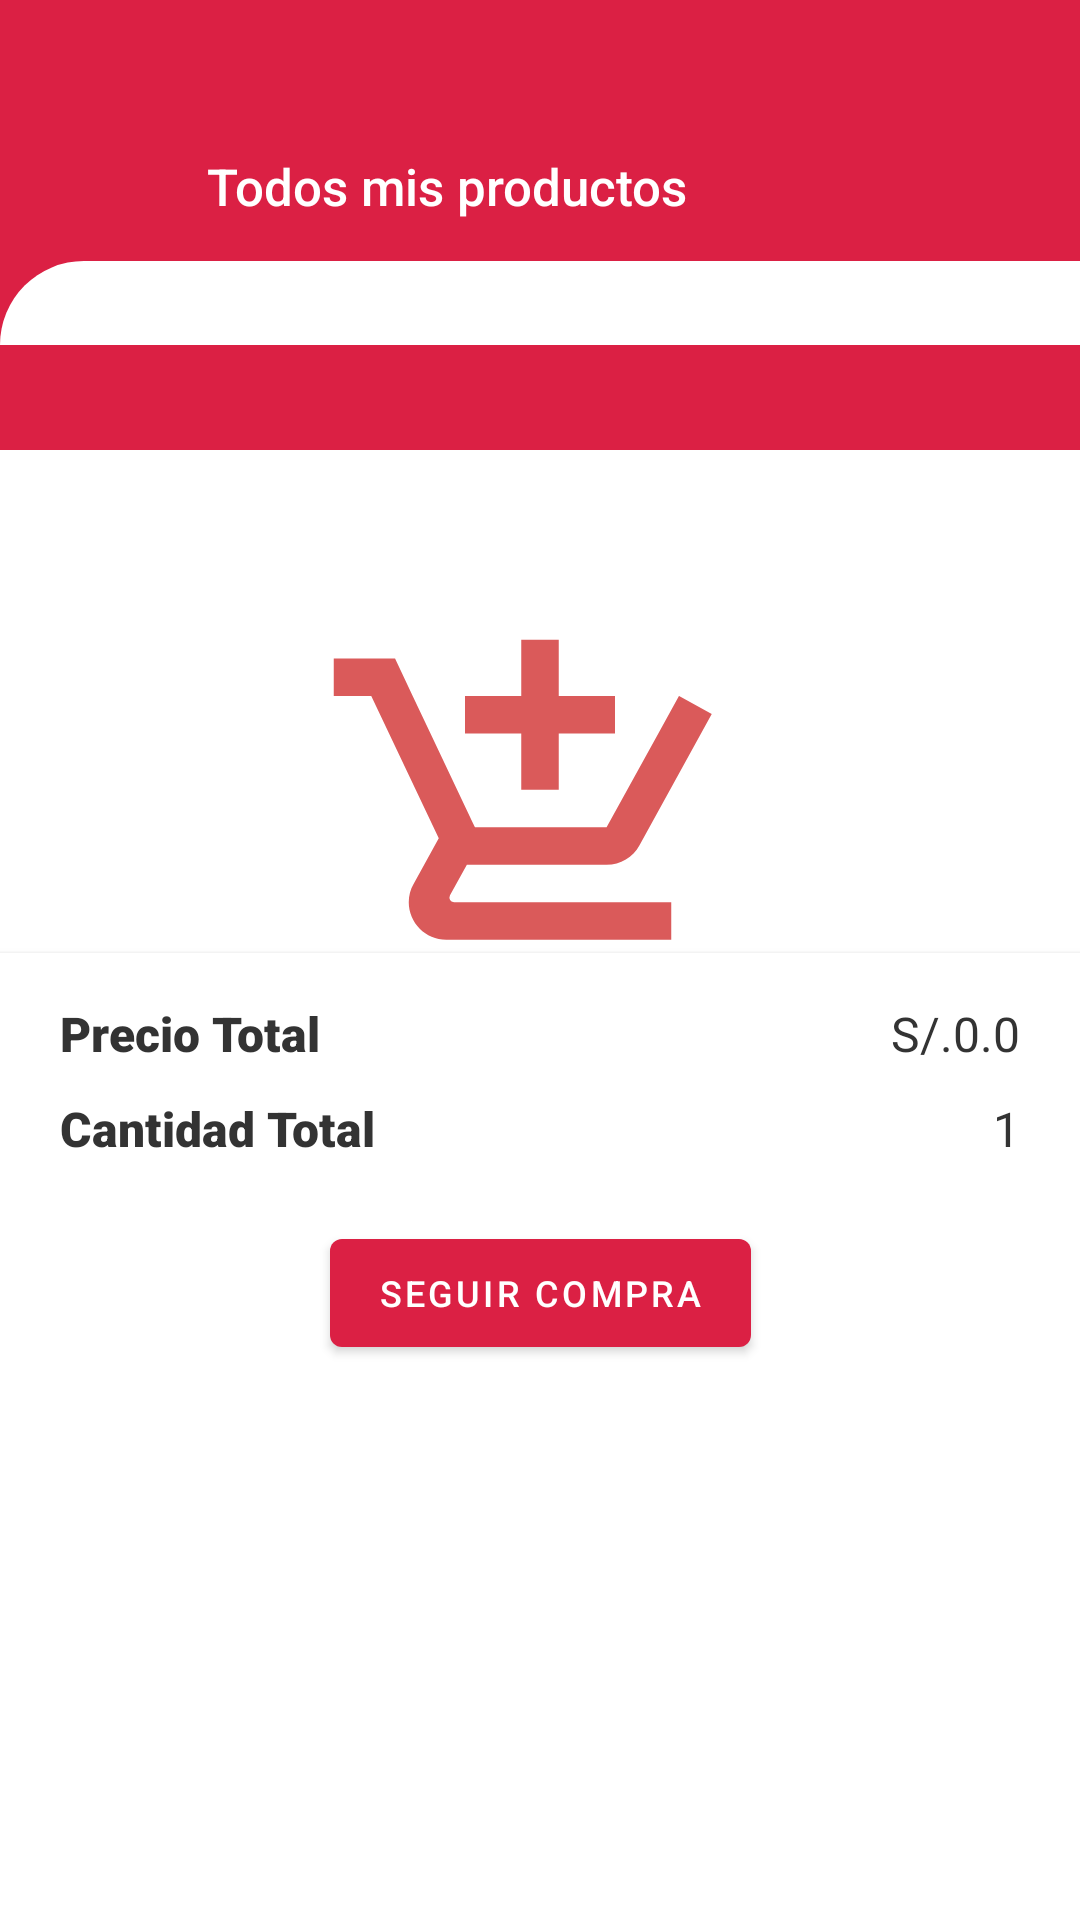

This screen was rendered from an Android layout file. Write that file and the resources it references.
<!-- AndroidManifest.xml: application theme Theme.Minigonzaapp -->
<!-- res/layout/fragment_pedido.xml -->
<?xml version="1.0" encoding="utf-8"?>
<androidx.core.widget.NestedScrollView xmlns:android="http://schemas.android.com/apk/res/android"
    xmlns:tools="http://schemas.android.com/tools"
    android:layout_width="match_parent"
    android:layout_height="match_parent"
    xmlns:app="http://schemas.android.com/apk/res-auto"
    tools:context=".ui.PedidoFragments.PedidoFragment">

    <androidx.constraintlayout.widget.ConstraintLayout
        android:layout_width="match_parent"
        android:layout_height="match_parent">


        <FrameLayout
            android:layout_width="match_parent"
            android:layout_height="150dp"
            app:layout_constraintTop_toTopOf="parent"
            app:layout_constraintEnd_toEndOf="parent"
            app:layout_constraintStart_toStartOf="parent"
            android:background="@color/principal"
            >

            <LinearLayout
                android:layout_width="match_parent"
                android:layout_height="wrap_content"
                android:orientation="horizontal"
                android:layout_marginBottom="24dp"
                android:layout_gravity="center|start"
                android:layout_marginHorizontal="24dp">

                <ImageView
                    android:layout_width="45dp"
                    android:layout_height="45dp"
                    android:src="@drawable/ic_outline_shopping_cart_24"
                    android:layout_gravity="center_vertical"
                    />

                <TextView
                    android:layout_width="wrap_content"
                    android:layout_height="wrap_content"
                    android:text="Todos mis productos"
                    android:fontFamily="sans-serif-medium"
                    android:textSize="17sp"
                    android:textColor="@color/white"
                    android:layout_gravity="bottom|end"
                    />


            </LinearLayout>

        </FrameLayout>

        <androidx.constraintlayout.widget.Guideline
            android:id="@+id/guideline4"
            android:layout_width="wrap_content"
            android:layout_height="wrap_content"
            android:orientation="horizontal"
            app:layout_constraintGuide_begin="87dp" />

        

        

        <LinearLayout
            android:id="@+id/notpedido"
            android:layout_width="match_parent"
            android:layout_height="wrap_content"
            android:orientation="vertical"
            app:layout_constraintTop_toBottomOf="@id/guideline4"
            app:layout_constraintBottom_toBottomOf="parent"
            >

            <ImageView
                android:layout_width="150dp"
                android:layout_height="150dp"
                android:src="@drawable/car_red"
                android:layout_gravity="center"
                android:layout_marginTop="120dp"
                />

            <TextView
                android:layout_width="190dp"
                android:layout_height="wrap_content"
                android:text="Aun no tiene productos en su carrito"
                android:lines="2"
                android:layout_gravity="center"
                android:gravity="center"
                android:textSize="15sp"
                android:textStyle="bold"
                />

            <com.google.android.material.button.MaterialButton
                android:id="@+id/ir_compra"
                android:layout_width="wrap_content"
                android:layout_height="wrap_content"
                android:layout_gravity="center"
                android:text="Ir a comprar"
                android:textSize="12sp"
                android:layout_marginTop="16dp"
                android:backgroundTint="@color/opcional"
                />

        </LinearLayout>

        <androidx.recyclerview.widget.RecyclerView
            android:id="@+id/rvpedido"
            android:layout_width="match_parent"
            android:layout_height="wrap_content"
            android:paddingTop="28dp"
            android:paddingStart="20dp"
            app:layout_constraintTop_toBottomOf="@id/guideline4"
            android:background="@drawable/pedido_radius"
            tools:listitem="@layout/item_pedido"
            tools:itemCount="3"
            />
        <com.google.android.material.card.MaterialCardView
            android:id="@+id/ped_card"
            android:layout_width="match_parent"
            android:layout_height="wrap_content"
            android:elevation="4dp"
            app:cardElevation="2dp"
            app:cardCornerRadius="0dp"
            app:layout_constraintBottom_toBottomOf="parent"
            app:layout_constraintVertical_bias="1"
            android:backgroundTint="@color/white"
            android:layout_marginTop="28dp"
            app:layout_constraintTop_toBottomOf="@id/rvpedido"
            >

            <androidx.constraintlayout.widget.ConstraintLayout
                android:layout_width="match_parent"
                android:layout_height="match_parent"
                android:padding="4dp"
                >

                <TextView
                    android:layout_width="wrap_content"
                    android:layout_height="wrap_content"
                    android:text="Cantidad Total"
                    app:layout_constraintStart_toStartOf="parent"
                    android:textSize="16sp"
                    android:fontFamily="sans-serif-black"
                    app:layout_constraintTop_toBottomOf="@id/ped_texttotal"
                    android:layout_marginTop="10dp"
                    android:layout_marginStart="16dp"
                    android:textColor="@color/item"
                    />

                <TextView
                    android:id="@+id/ped_cantidad"
                    android:layout_width="wrap_content"
                    android:layout_height="wrap_content"
                    android:text="1"
                    app:layout_constraintEnd_toEndOf="parent"
                    android:textColor="@color/item"
                    android:textSize="16sp"
                    app:layout_constraintTop_toBottomOf="@id/ped_total"
                    android:layout_marginTop="10dp"
                    android:layout_marginEnd="16dp"
                    />

                <TextView
                    android:id="@+id/ped_texttotal"
                    android:layout_width="wrap_content"
                    android:layout_height="wrap_content"
                    android:text="Precio Total"
                    android:textSize="16sp"
                    app:layout_constraintStart_toStartOf="parent"
                    android:fontFamily="sans-serif-black"
                    app:layout_constraintTop_toTopOf="parent"
                    android:layout_marginTop="12dp"
                    android:layout_marginStart="16dp"
                    android:textColor="@color/item"
                    />

                <TextView
                    android:id="@+id/ped_total"
                    android:layout_width="wrap_content"
                    android:layout_height="wrap_content"
                    android:text="S/.0.0"
                    app:layout_constraintEnd_toEndOf="parent"
                    android:textSize="16sp"
                    android:textColor="@color/item"
                    app:layout_constraintTop_toTopOf="parent"
                    android:layout_marginTop="12dp"
                    android:layout_marginEnd="16dp"
                    />



                <com.google.android.material.button.MaterialButton
                    android:id="@+id/btnseguircomprar"
                    android:layout_width="wrap_content"
                    android:layout_height="wrap_content"
                    android:text="Seguir Compra"
                    app:layout_constraintTop_toBottomOf="@id/ped_cantidad"
                    app:layout_constraintBottom_toBottomOf="parent"
                    app:layout_constraintStart_toStartOf="parent"
                    app:layout_constraintEnd_toEndOf="parent"
                    android:layout_marginTop="20dp"
                    app:cornerRadius="4dp"
                    android:textSize="12sp"
                    />

            </androidx.constraintlayout.widget.ConstraintLayout>

        </com.google.android.material.card.MaterialCardView>
    </androidx.constraintlayout.widget.ConstraintLayout>
</androidx.core.widget.NestedScrollView>
<!-- res/layout/item_pedido.xml (included above) -->
<?xml version="1.0" encoding="utf-8"?>
<com.google.android.material.card.MaterialCardView xmlns:android="http://schemas.android.com/apk/res/android"
    android:layout_width="match_parent"
    android:layout_height="wrap_content"
    xmlns:app="http://schemas.android.com/apk/res-auto"
    android:elevation="0dp"
    app:cardElevation="0dp"
    >


    <androidx.constraintlayout.widget.ConstraintLayout
        android:layout_width="match_parent"
        android:layout_height="wrap_content"
        android:padding="10dp">

        <ImageView
            android:id="@+id/dt_img"
            android:layout_width="80dp"
            android:layout_height="90dp"
            app:layout_constraintStart_toStartOf="parent"
            app:layout_constraintTop_toTopOf="parent"
            android:scaleType="centerCrop"
            />

        <TextView
            android:id="@+id/dt_nombre"
            android:layout_width="0dp"
            android:layout_height="match_parent"
            android:layout_marginStart="10dp"
            android:fontFamily="sans-serif-black"
            android:text="Nombre de producto"
            android:textSize="16sp"
            app:layout_constraintBottom_toTopOf="@id/dt_btn"
            app:layout_constraintEnd_toEndOf="parent"
            app:layout_constraintHorizontal_bias="0.5"
            app:layout_constraintStart_toEndOf="@id/dt_img"
            app:layout_constraintTop_toTopOf="parent" />

        <TextView
            android:id="@+id/dt_precio"
            android:layout_width="wrap_content"
            android:layout_height="match_parent"
            android:layout_marginStart="10dp"
            android:text="S/. 99.99"
            android:textStyle="bold"
            android:textColor="@color/tercero"
            app:layout_constraintBottom_toBottomOf="parent"
            app:layout_constraintStart_toEndOf="@id/dt_img"
            app:layout_constraintTop_toBottomOf="@+id/dt_nombre" />

        <com.google.android.material.button.MaterialButton
            android:id="@+id/dt_btn"
            android:layout_width="wrap_content"
            android:layout_height="wrap_content"
            android:backgroundTint="@color/tercero"
            android:contentDescription="@string/app_name"
            android:minWidth="48dp"
            android:minHeight="48dp"
            app:icon="@drawable/ic_baseline_delete_outline_24"
            app:iconPadding="0dp"
            app:layout_constraintBottom_toBottomOf="parent"
            app:layout_constraintEnd_toEndOf="parent" />

    </androidx.constraintlayout.widget.ConstraintLayout>


</com.google.android.material.card.MaterialCardView>
<!-- resources referenced by this layout -->
<resources>
  <color name="item">#333</color>
  <color name="opcional">#565656</color>
  <color name="principal">#db2044</color>
  <color name="tercero">#DC5B5B</color>
  <color name="white">#FFFFFFFF</color>
  <!-- drawable car_red (drawable) -->
  <vector android:height="24dp" android:tint="#DA5A5A"
      android:viewportHeight="24" android:viewportWidth="24"
      android:width="24dp" xmlns:android="http://schemas.android.com/apk/res/android">
      <path android:fillColor="@android:color/white" android:pathData="M11,9h2L13,6h3L16,4h-3L13,1h-2v3L8,4v2h3v3zM7,18c-1.1,0 -1.99,0.9 -1.99,2S5.9,22 7,22s2,-0.9 2,-2 -0.9,-2 -2,-2zM17,18c-1.1,0 -1.99,0.9 -1.99,2s0.89,2 1.99,2 2,-0.9 2,-2 -0.9,-2 -2,-2zM7.17,14.75l0.03,-0.12 0.9,-1.63h7.45c0.75,0 1.41,-0.41 1.75,-1.03l3.86,-7.01L19.42,4h-0.01l-1.1,2 -2.76,5L8.53,11l-0.13,-0.27L6.16,6l-0.95,-2 -0.94,-2L1,2v2h2l3.6,7.59 -1.35,2.45c-0.16,0.28 -0.25,0.61 -0.25,0.96 0,1.1 0.9,2 2,2h12v-2L7.42,15c-0.13,0 -0.25,-0.11 -0.25,-0.25z"/>
  </vector>
  <!-- drawable ic_baseline_delete_outline_24 (drawable) -->
  <vector android:height="24dp" android:tint="#3F3F3F"
      android:viewportHeight="24" android:viewportWidth="24"
      android:width="24dp" xmlns:android="http://schemas.android.com/apk/res/android">
      <path android:fillColor="@android:color/white" android:pathData="M6,19c0,1.1 0.9,2 2,2h8c1.1,0 2,-0.9 2,-2L18,7L6,7v12zM8,9h8v10L8,19L8,9zM15.5,4l-1,-1h-5l-1,1L5,4v2h14L19,4z"/>
  </vector>
  <!-- drawable pedido_radius (drawable) -->
  <?xml version="1.0" encoding="utf-8"?>
  <shape xmlns:android="http://schemas.android.com/apk/res/android">
  
      <solid
          android:color="@color/white"/>
      <corners
          android:topLeftRadius="70dp"/>
  
  </shape>
  <string name="app_name">minigonza-app</string>
  <style name="Theme.Minigonzaapp" parent="Theme.MaterialComponents.DayNight.NoActionBar">
          
          <item name="colorPrimary">@color/principal</item>
          <item name="colorPrimaryVariant">@color/secundario</item>
          <item name="colorOnPrimary">@color/white</item>
          
          <item name="colorSecondary">@color/teal_200</item>
          <item name="colorSecondaryVariant">@color/teal_700</item>
          <item name="colorOnSecondary">@color/black</item>
          
          <item name="android:statusBarColor" tools:targetApi="l">@color/principal</item>
          
      </style>
  <color name="secundario">#333</color>
  <color name="teal_200">#FF03DAC5</color>
  <color name="teal_700">#FF018786</color>
  <color name="black">#FF000000</color>
</resources>
